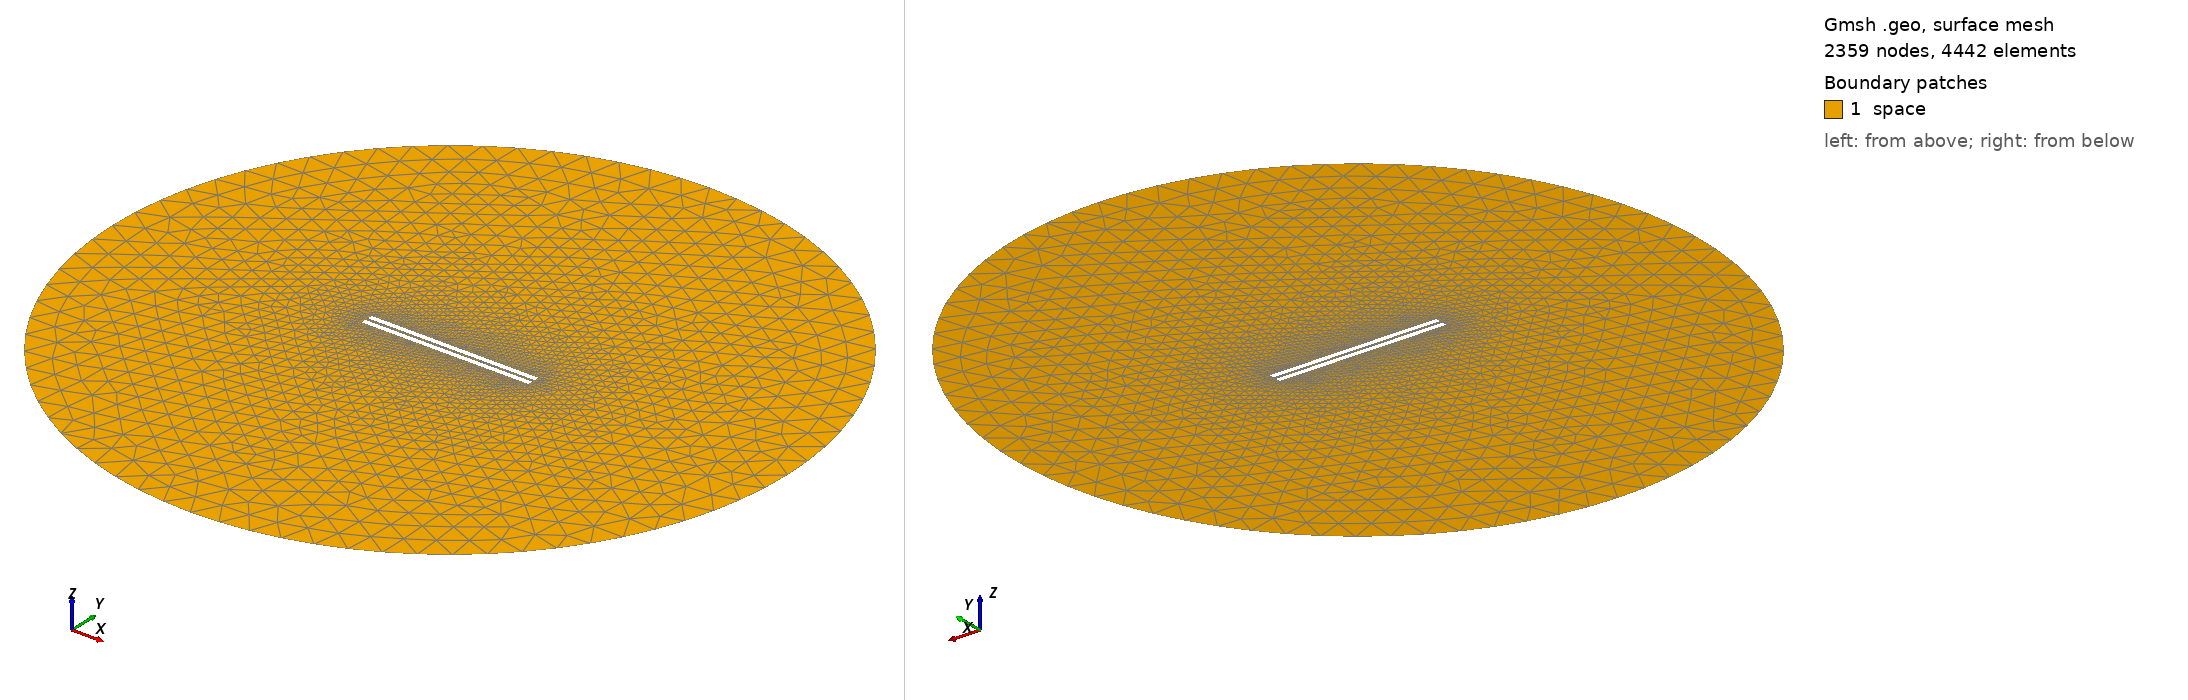

Gmsh geometry script, surface-meshed: 2359 nodes, 4442 surface elements. Boundary patches (legend numbers): 1 space. Left view from above one corner, right view from below the opposite corner. Legend entries are the model's physical surfaces. The drawing asked Gmsh for element sizes between 1% and 20% of the model's largest extent; the script's own settings can give other sizes.

=== 846.geo (drawn) ===
// Set the geometry kernel
SetFactory("OpenCASCADE");

//---------------------------------------
// Rectangles
//---------------------------------------

// Rectangle 1 (top)
Point(1) = {-49.455555555555556, 0.9722222222222222, 0, 1.0};
Point(2) = {49.455555555555556, 0.9722222222222222, 0, 1.0};
Point(3) = {49.455555555555556, 3.8833333333333337, 0, 1.0};
Point(4) = {-49.455555555555556, 3.8833333333333337, 0, 1.0};

Line(1) = {1, 2};
Line(2) = {2, 3};
Line(3) = {3, 4};
Line(4) = {4, 1};

Line Loop(1) = {1, 2, 3, 4};
Plane Surface(1) = {1};

Rotate { {0, 0, 1}, {0,  0.9722222222222222,  0}, -0.002 } {
  Surface{1};
}

// Rectangle 2 (bottom)
Point(5) = {-49.455555555555556, -0.9722222222222222, 0, 1.0};
Point(6) = {49.455555555555556, -0.9722222222222222, 0, 1.0};
Point(7) = {49.455555555555556, -3.8833333333333337, 0, 1.0};
Point(8) = {-49.455555555555556, -3.8833333333333337, 0, 1.0};

Line(5) = {5, 6};
Line(6) = {6, 7};
Line(7) = {7, 8};
Line(8) = {8, 5};

Line Loop(2) = {5, 6, 7, 8};
Plane Surface(2) = {2}; 


//---------------------------------------
// Circle
//---------------------------------------

// Define points
Point(9) = {0, 0, 0};        // Center
Point(10) = {200, 0, 0};     // Start point
Point(11) = {0, 200, 0};     // 90 degrees
Point(12) = {-200, 0, 0};    // 180 degrees
Point(13) = {0, -200, 0};    // 270 degrees

// Define circle arcs (each needs start, center, end)
Circle(9) = {10, 9, 11};
Circle(10) = {11, 9, 12};
Circle(11) = {12, 9, 13};
Circle(12) = {13, 9, 10};

// Define curve loop and surface if needed
Curve Loop(3) = {9, 10, 11, 12};
Surface(3) = {3};

// Subtract Rectangles from Circle
BooleanDifference{ Surface{3}; Delete; }{ Surface{1}; Surface{2}; Delete; }

//---------------------------------------
// Transfinite Lines and Surface
//---------------------------------------
Transfinite Line {1, 3} = 50 Using Progression 1;
Transfinite Line {2, 4} = 2 Using Progression 1;
Transfinite Line {5, 7} = 50 Using Progression 1;
Transfinite Line {6, 8} = 2 Using Progression 1;
Transfinite Line {9, 10, 11, 12} = 20 Using Progression 1;

//---------------------------------------
// Define Physical Groups
//---------------------------------------                

//--- Physical Curves
// Physical groups for boundaries
Physical Line("force_segment", 10) = {1};
Physical Line("upper_plate", 11) = {2, 3, 4};
Physical Line("lower_plate", 12) = {5, 6, 7, 8};
Physical Line("boundary", 20) = {9, 10, 11, 12};

//--- Physical Surfaces
Physical Surface("space", 30) = {3};

//---------------------------------------
// 6. Generate the Mesh
//---------------------------------------
Mesh 2;  // 2D mesh generation
